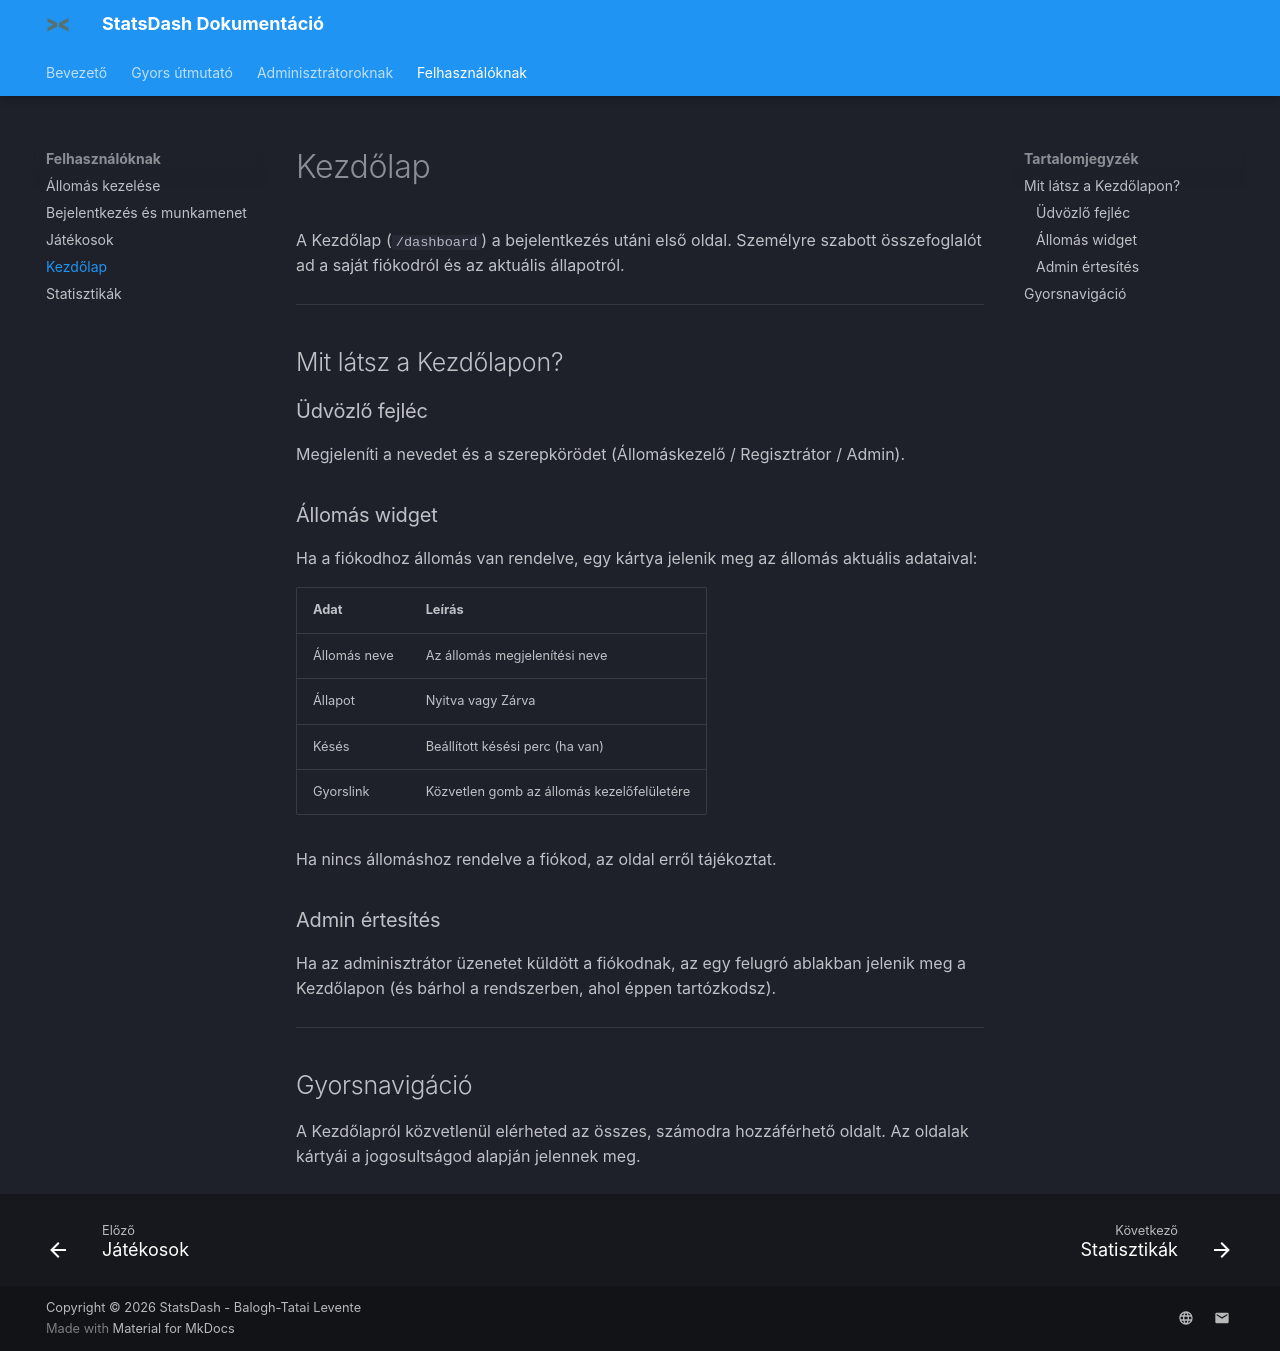

repository: baloghtatailevente/StatsDash_Documentation · page: Felhasználóknak/kezdolap/index.html · generator: mkdocs

# Kezdőlap

A Kezdőlap (`/dashboard`) a bejelentkezés utáni első oldal. Személyre szabott összefoglalót ad a saját fiókodról és az aktuális állapotról.

---

## Mit látsz a Kezdőlapon?

### Üdvözlő fejléc

Megjeleníti a nevedet és a szerepkörödet (Állomáskezelő / Regisztrátor / Admin).

### Állomás widget

Ha a fiókodhoz állomás van rendelve, egy kártya jelenik meg az állomás aktuális adataival:

| Adat | Leírás |
|---|---|
| Állomás neve | Az állomás megjelenítési neve |
| Állapot | Nyitva vagy Zárva |
| Késés | Beállított késési perc (ha van) |
| Gyorslink | Közvetlen gomb az állomás kezelőfelületére |

Ha nincs állomáshoz rendelve a fiókod, az oldal erről tájékoztat.

### Admin értesítés

Ha az adminisztrátor üzenetet küldött a fiókodnak, az egy felugró ablakban jelenik meg a Kezdőlapon (és bárhol a rendszerben, ahol éppen tartózkodsz).

---

## Gyorsnavigáció

A Kezdőlapról közvetlenül elérheted az összes, számodra hozzáférhető oldalt. Az oldalak kártyái a jogosultságod alapján jelennek meg.
